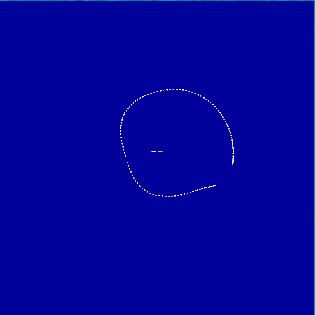

The data file committed next to this chart (first rows):
5.05144, -0.32419, -5.54828
5.057, -0.2562, -5.547
5.061, -0.2046, -5.545
5.062, -0.1856, -5.544
5.066, -0.1196, -5.542
5.067, -0.109, -5.542
5.071, -0.04335, -5.539
5.072, -0.02643, -5.538
5.075, 0.04412, -5.534
5.075, 0.06213, -5.534
5.079, 0.1566, -5.528
5.081, 0.2504, -5.522
5.081, 0.2504, -5.522
5.082, 0.3553, -5.515
5.082, 0.3701, -5.514
5.08, 0.4739, -5.507
5.08, 0.4827, -5.506
5.076, 0.5996, -5.498
5.069, 0.7227, -5.489
5.068, 0.7307, -5.488
5.057, 0.859, -5.48
5.045, 0.9654, -5.472
5.042, 0.9926, -5.47
5.026, 1.113, -5.462
5.022, 1.141, -5.46
5.002, 1.254, -5.452
4.997, 1.283, -5.45
4.966, 1.428, -5.441
4.937, 1.546, -5.435
4.935, 1.556, -5.434
4.927, 1.587, -5.432
4.884, 1.736, -5.424
4.845, 1.857, -5.418
4.834, 1.887, -5.417
4.791, 2.007, -5.41
4.776, 2.047, -5.408
4.727, 2.168, -5.402
4.713, 2.198, -5.401
4.657, 2.32, -5.394
4.642, 2.35, -5.392
4.57, 2.491, -5.386
4.565, 2.501, -5.385
4.481, 2.647, -5.381
4.411, 2.762, -5.378
4.381, 2.81, -5.377
4.312, 2.915, -5.376
4.294, 2.943, -5.376
4.206, 3.067, -5.376
4.193, 3.084, -5.376
4.101, 3.204, -5.377
4.087, 3.222, -5.377
3.982, 3.348, -5.378
3.862, 3.48, -5.382
3.854, 3.488, -5.382
3.725, 3.615, -5.388
3.716, 3.624, -5.389
3.57, 3.754, -5.399
3.434, 3.861, -5.41
3.424, 3.87, -5.41
3.27, 3.981, -5.423
3.14, 4.067, -5.434
... 193 more rows
